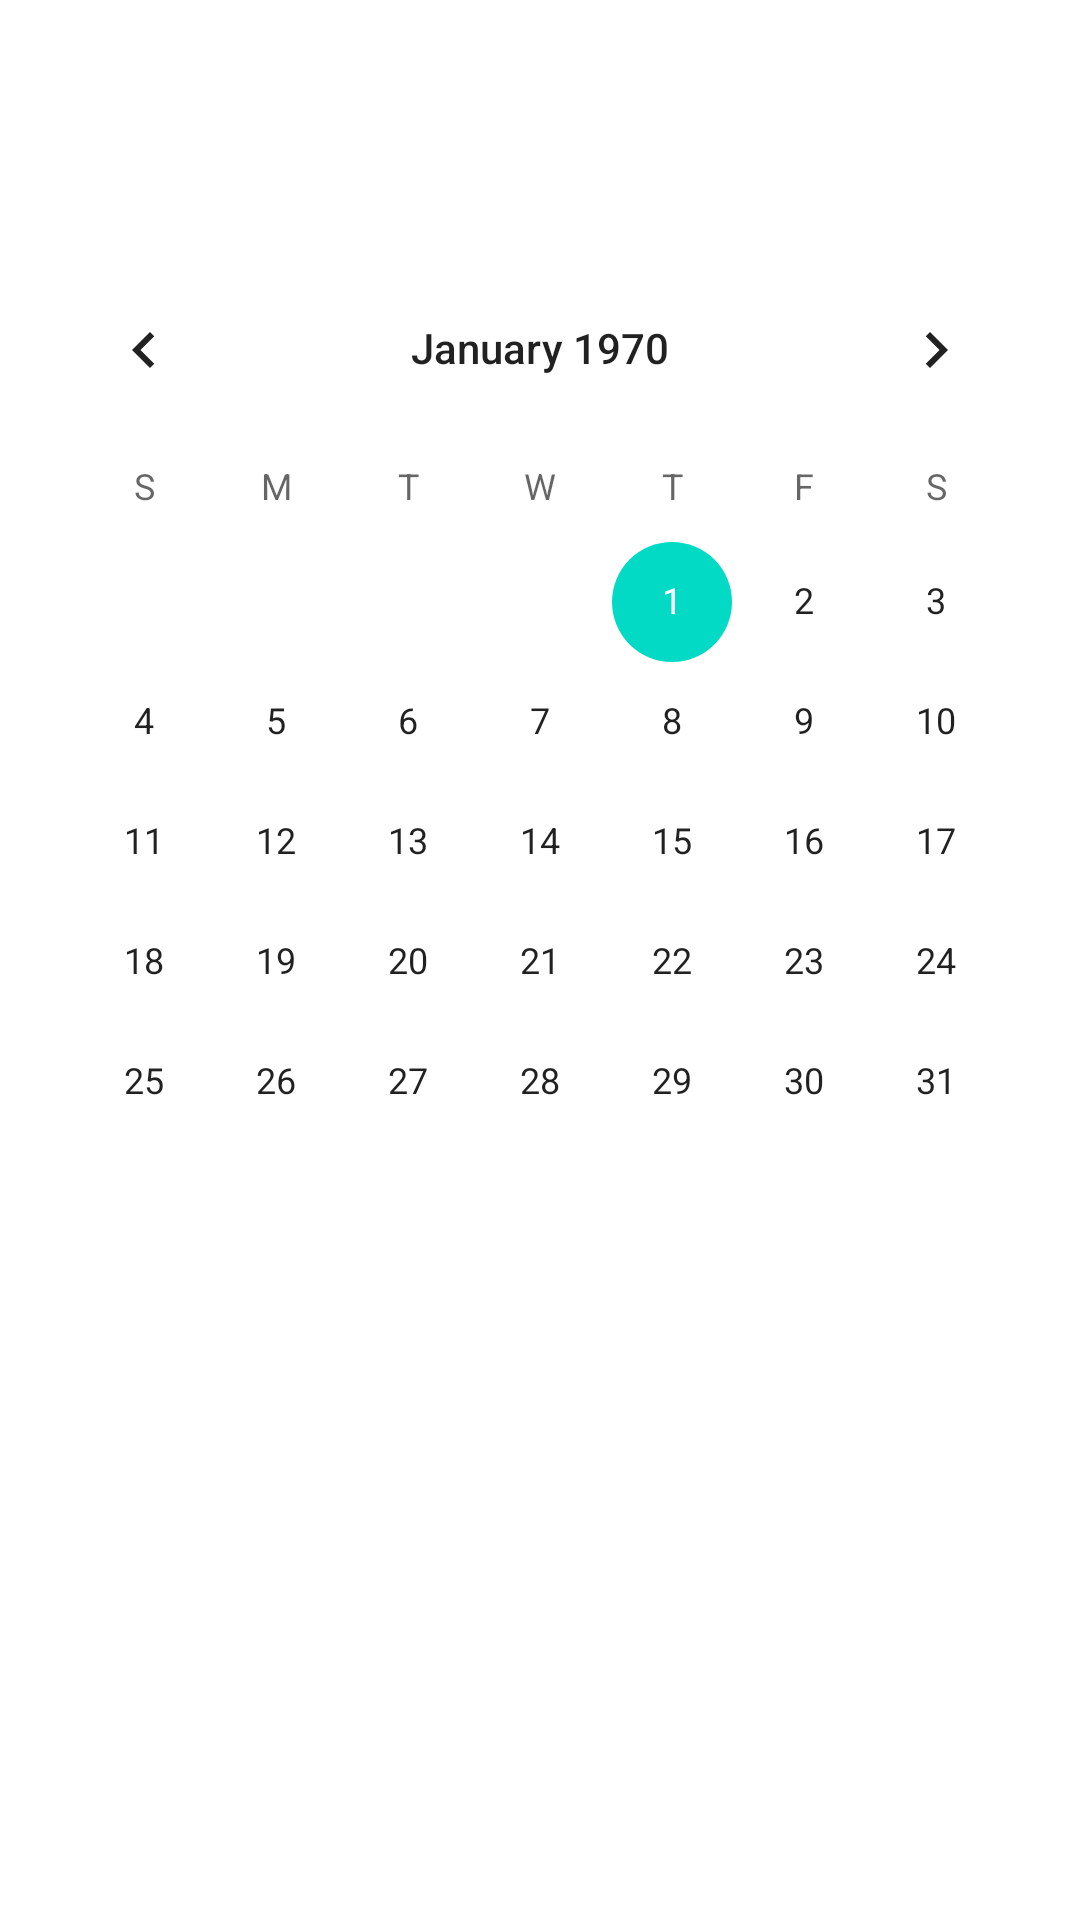

Produce the Android XML layout that renders to this screen, including the resource entries it uses.
<!-- AndroidManifest.xml: application theme Theme.Fitm -->
<!-- res/layout/activity_calender.xml -->
<?xml version="1.0" encoding="utf-8"?>
<androidx.constraintlayout.widget.ConstraintLayout xmlns:android="http://schemas.android.com/apk/res/android"
    xmlns:app="http://schemas.android.com/apk/res-auto"
    xmlns:tools="http://schemas.android.com/tools"
    android:layout_width="match_parent"
    android:layout_height="match_parent"
    tools:context=".calender">

    <TextView
        android:id="@+id/date_view"
        android:layout_width="wrap_content"
        android:layout_height="wrap_content"
        android:layout_marginStart="149dp"
        android:layout_marginTop="61dp"
        android:layout_marginEnd="184dp"
        android:layout_marginBottom="48dp"
        android:text="Set the Date"
        android:textSize="40dp"
        android:textColor="@android:color/background_dark"
        android:textStyle="bold"
        app:layout_constraintBottom_toTopOf="@+id/calendar"
        app:layout_constraintEnd_toEndOf="parent"
        app:layout_constraintStart_toStartOf="parent"
        app:layout_constraintTop_toTopOf="parent" />

    <CalendarView
        android:id="@+id/calendar"
        android:layout_width="wrap_content"
        android:layout_height="wrap_content"
        android:layout_marginStart="31dp"
        android:layout_marginTop="128dp"
        android:layout_marginEnd="31dp"
        android:layout_marginBottom="265dp"
        app:layout_constraintBottom_toBottomOf="parent"
        app:layout_constraintEnd_toEndOf="parent"
        app:layout_constraintStart_toStartOf="parent"
        app:layout_constraintTop_toTopOf="parent" />
</androidx.constraintlayout.widget.ConstraintLayout>
<!-- resources referenced by this layout -->
<resources>
  <style name="Theme.Fitm" parent="Theme.MaterialComponents.DayNight.NoActionBar">
          
          <item name="colorPrimary">@color/purple_500</item>
          <item name="colorPrimaryVariant">@color/purple_700</item>
          <item name="colorOnPrimary">@color/white</item>
          
          <item name="colorSecondary">@color/teal_200</item>
          <item name="colorSecondaryVariant">@color/teal_700</item>
          <item name="colorOnSecondary">@color/black</item>
          
          <item name="android:statusBarColor" tools:targetApi="l">?attr/colorPrimaryVariant</item>
          
      </style>
  <color name="purple_500">#FF6200EE</color>
  <color name="purple_700">#FF3700B3</color>
  <color name="white">#FFFFFFFF</color>
  <color name="teal_200">#FF03DAC5</color>
  <color name="teal_700">#FF018786</color>
  <color name="black">#FF000000</color>
</resources>
